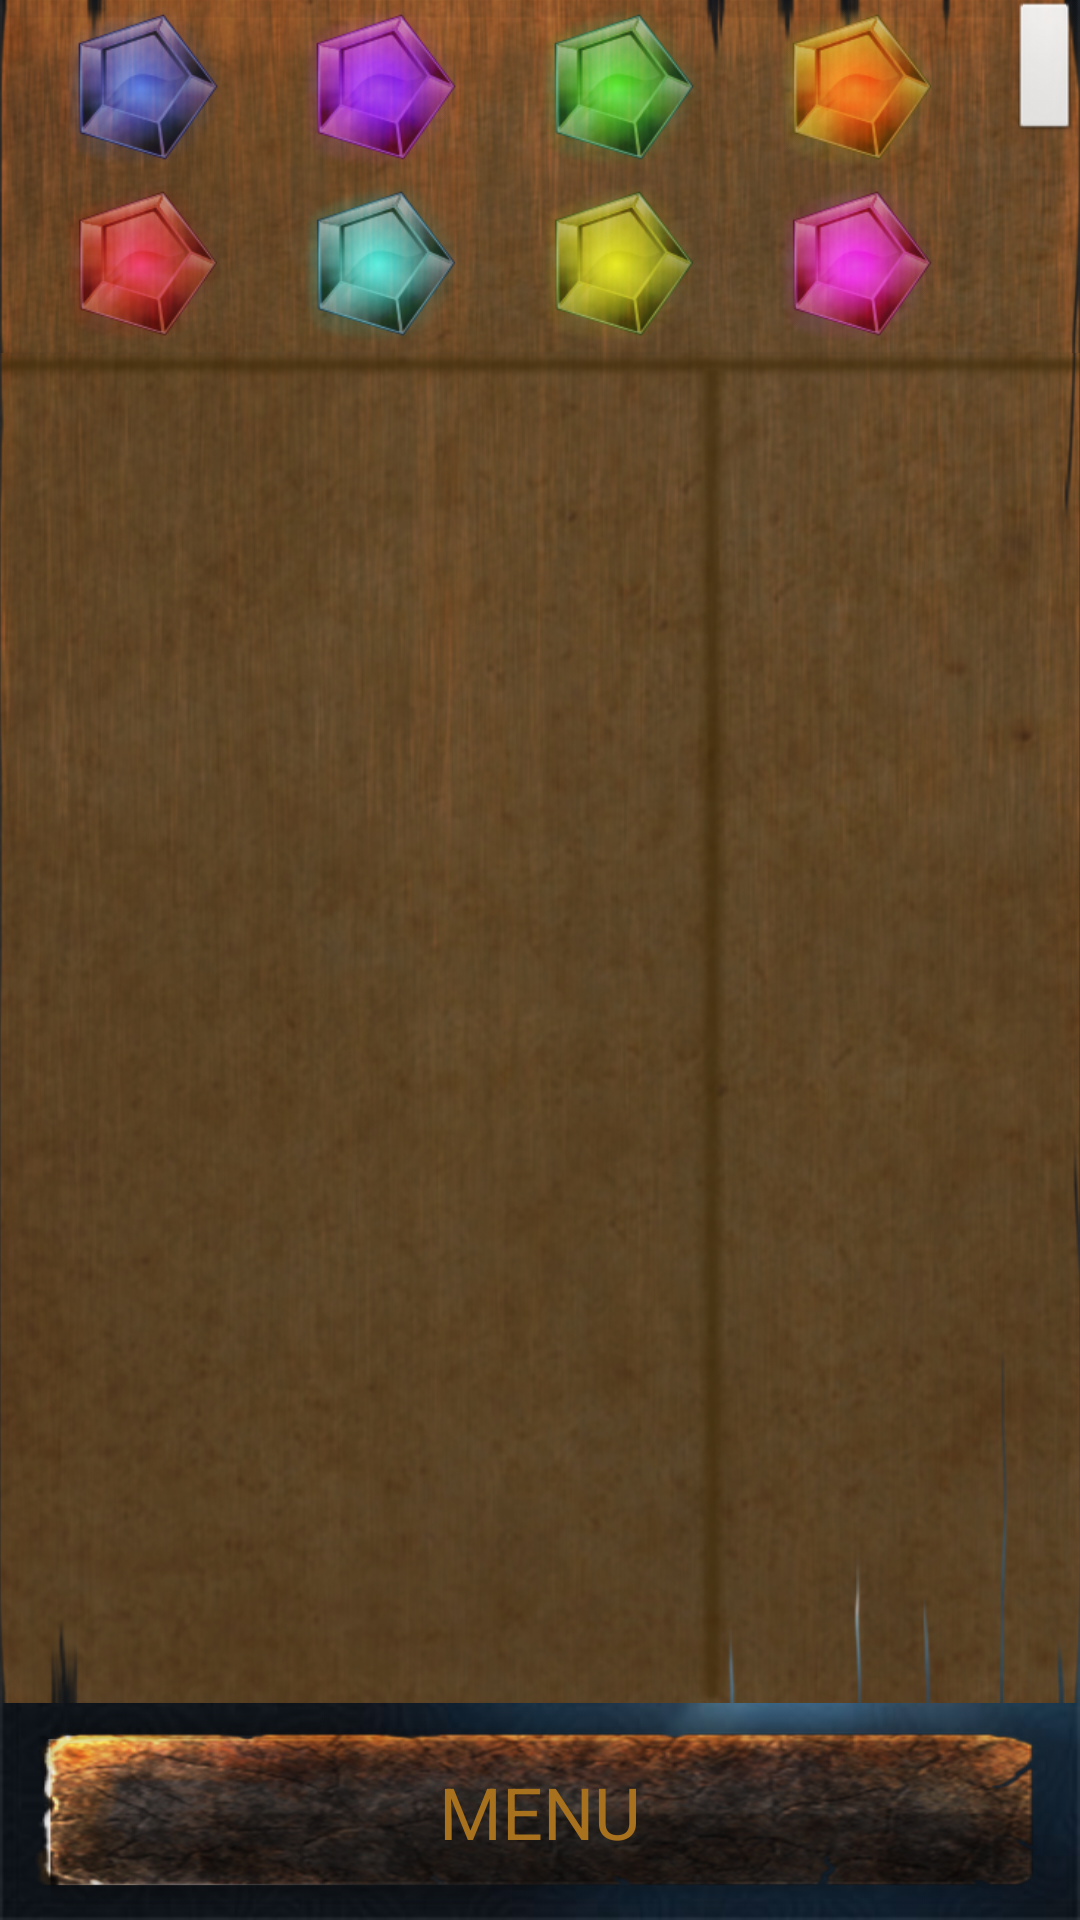

Android layout source for this screen:
<!-- AndroidManifest.xml: application theme android:Theme.Black.NoTitleBar.Fullscreen -->
<!-- res/layout/activity_partie_normal.xml -->
<LinearLayout xmlns:android="http://schemas.android.com/apk/res/android"
    xmlns:tools="http://schemas.android.com/tools"
    android:layout_width="match_parent"
    android:layout_height="match_parent"
    android:paddingLeft="@dimen/activity_horizontal_margin"
    android:paddingRight="@dimen/activity_horizontal_margin"
    android:paddingTop="@dimen/activity_vertical_margin"
    tools:context=".PartieNormal"
    android:orientation="vertical"
    style="@style/fond">

    <RelativeLayout
        android:layout_width="fill_parent"
        android:layout_height="wrap_content"
        android:layout_weight="1">

        <FrameLayout
            android:layout_width="fill_parent"
            android:layout_height="wrap_content"
            android:paddingLeft="10dp"
            android:paddingRight="10dp"
            android:background="@drawable/fond_jeu_top">

            <include
                android:id="@+id/selectCouleur"
                layout="@layout/select_couleurs" />

        </FrameLayout>

        <Button
            android:id="@+id/annulerCouleur"
            android:layout_width="wrap_content"
            android:layout_height="wrap_content"
            android:layout_alignParentRight="true" />
    </RelativeLayout>

    <ListView
        android:id="@+id/listTour"
        android:layout_width="fill_parent"
        android:layout_height="fill_parent"
        android:layout_weight="2"
        android:background="@drawable/fond_jeu_bottom"
        android:paddingTop="4dp"
        android:divider="@null"
        android:dividerHeight="-20dp"
        android:listSelector="@android:color/transparent">
    </ListView>

    <LinearLayout
        android:layout_width="fill_parent"
        android:layout_height="wrap_content"
        android:layout_weight=".5"
        android:orientation="horizontal">

        <LinearLayout
            android:layout_width="fill_parent"
            android:layout_height="wrap_content">

            <Button
                android:id="@+id/retourMenu"
                android:layout_width="wrap_content"
                android:layout_height="wrap_content"
                android:text="@string/menu"
                style="@style/btnMenuMain"
                android:layout_gravity="center_horizontal" />

        </LinearLayout>

    </LinearLayout>

</LinearLayout>
<!-- res/layout/select_couleurs.xml (included above) -->
<?xml version="1.0" encoding="utf-8"?>
<LinearLayout xmlns:android="http://schemas.android.com/apk/res/android"
    android:layout_width="wrap_content"
    android:layout_height="wrap_content"
    android:orientation="vertical">

    <LinearLayout
        android:layout_width="fill_parent"
        android:layout_height="wrap_content"
        android:orientation="horizontal"
        android:id="@+id/ligne1"
        android:layout_weight="1">

        <ImageButton
            android:id="@+id/bleu"
            android:src="@drawable/bleu_2"
            android:contentDescription="@string/bleu"
            style="@style/btnCouleur" />

        <ImageButton
            android:id="@+id/violet"
            android:src="@drawable/violet_8"
            android:contentDescription="@string/violet"
            style="@style/btnCouleur" />

        <ImageButton
            android:id="@+id/vert"
            android:src="@drawable/vert_7"
            android:contentDescription="@string/vert"
            style="@style/btnCouleur" />

        <ImageButton
            android:id="@+id/orange"
            android:src="@drawable/orange_4"
            android:contentDescription="@string/orange"
            style="@style/btnCouleur" />

    </LinearLayout>

    <LinearLayout
        android:layout_width="fill_parent"
        android:layout_height="wrap_content"
        android:orientation="horizontal"
        android:id="@+id/ligne2"
        android:layout_weight="1">

        <ImageButton
            android:id="@+id/rouge"
            android:src="@drawable/rouge_6"
            android:contentDescription="@string/rouge"
            style="@style/btnCouleur" />

        <ImageButton
            android:id="@+id/ciant"
            android:src="@drawable/ciant_1"
            android:contentDescription="@string/ciant"
            style="@style/btnCouleur" />

        <ImageButton
            android:id="@+id/jaune"
            android:src="@drawable/jaune_3"
            android:contentDescription="@string/jaune"
            style="@style/btnCouleur" />

        <ImageButton
            android:id="@+id/rose"
            android:src="@drawable/rose_5"
            android:contentDescription="@string/rose"
            style="@style/btnCouleur" />

    </LinearLayout>
</LinearLayout>
<!-- resources referenced by this layout -->
<resources>
  <!-- drawable bleu_2: png bitmap (drawable-hdpi, 31077 bytes) -->
  <!-- drawable ciant_1: png bitmap (drawable-hdpi, 31275 bytes) -->
  <!-- drawable fond_jeu_bottom: png bitmap (drawable-hdpi, 775276 bytes) -->
  <!-- drawable fond_jeu_top: png bitmap (drawable-hdpi, 329545 bytes) -->
  <!-- drawable jaune_3: png bitmap (drawable-hdpi, 32188 bytes) -->
  <!-- drawable orange_4: png bitmap (drawable-hdpi, 31846 bytes) -->
  <!-- drawable rose_5: png bitmap (drawable-hdpi, 32076 bytes) -->
  <!-- drawable rouge_6: png bitmap (drawable-hdpi, 32405 bytes) -->
  <!-- drawable vert_7: png bitmap (drawable-hdpi, 32030 bytes) -->
  <!-- drawable violet_8: png bitmap (drawable-hdpi, 31889 bytes) -->
  <string name="bleu">Bleu</string>
  <string name="ciant">Ciant</string>
  <string name="jaune">Jaune</string>
  <string name="menu">Menu</string>
  <string name="orange">Orange</string>
  <string name="rose">Rose</string>
  <string name="rouge">Rouge</string>
  <string name="vert">Vert</string>
  <string name="violet">Violet</string>
  <style name="btnCouleur">
          <item name="android:background">@android:color/transparent</item>
          <item name="android:padding">@dimen/activity_horizontal_margin</item>
          <item name="android:scaleType">fitCenter</item>
          <item name="android:layout_weight">.25</item>
          <item name="android:layout_width">fill_parent</item>
          <item name="android:layout_height">wrap_content</item>
      </style>
  <style name="btnMenuMain" parent="texte">
          <item name="android:background">@drawable/etat_btn</item>
          <item name="android:textColor">@color/txt_menu</item>
      </style>
  <style name="fond">
          <item name="android:background">@drawable/fond</item>
      </style>
  <style name="texte">
          <item name="android:textAllCaps">true</item>
          <item name="android:textSize">24sp</item>
      </style>
  <!-- drawable etat_btn (drawable) -->
  <?xml version="1.0" encoding="utf-8"?>
  <selector xmlns:android="http://schemas.android.com/apk/res/android">
      <item android:drawable="@drawable/btn_active"
          android:state_pressed="true" />
      <item android:drawable="@drawable/btn_active"
          android:state_focused="true" />
      <item android:drawable="@drawable/btn_defaut" />
  </selector>
  <color name="txt_menu">#a7711d</color>
  <!-- drawable fond: jpg bitmap (drawable-ldpi, 26660 bytes) -->
  <!-- drawable btn_active: png bitmap (drawable-hdpi, 155030 bytes) -->
  <!-- drawable btn_defaut: png bitmap (drawable-hdpi, 147134 bytes) -->
</resources>
